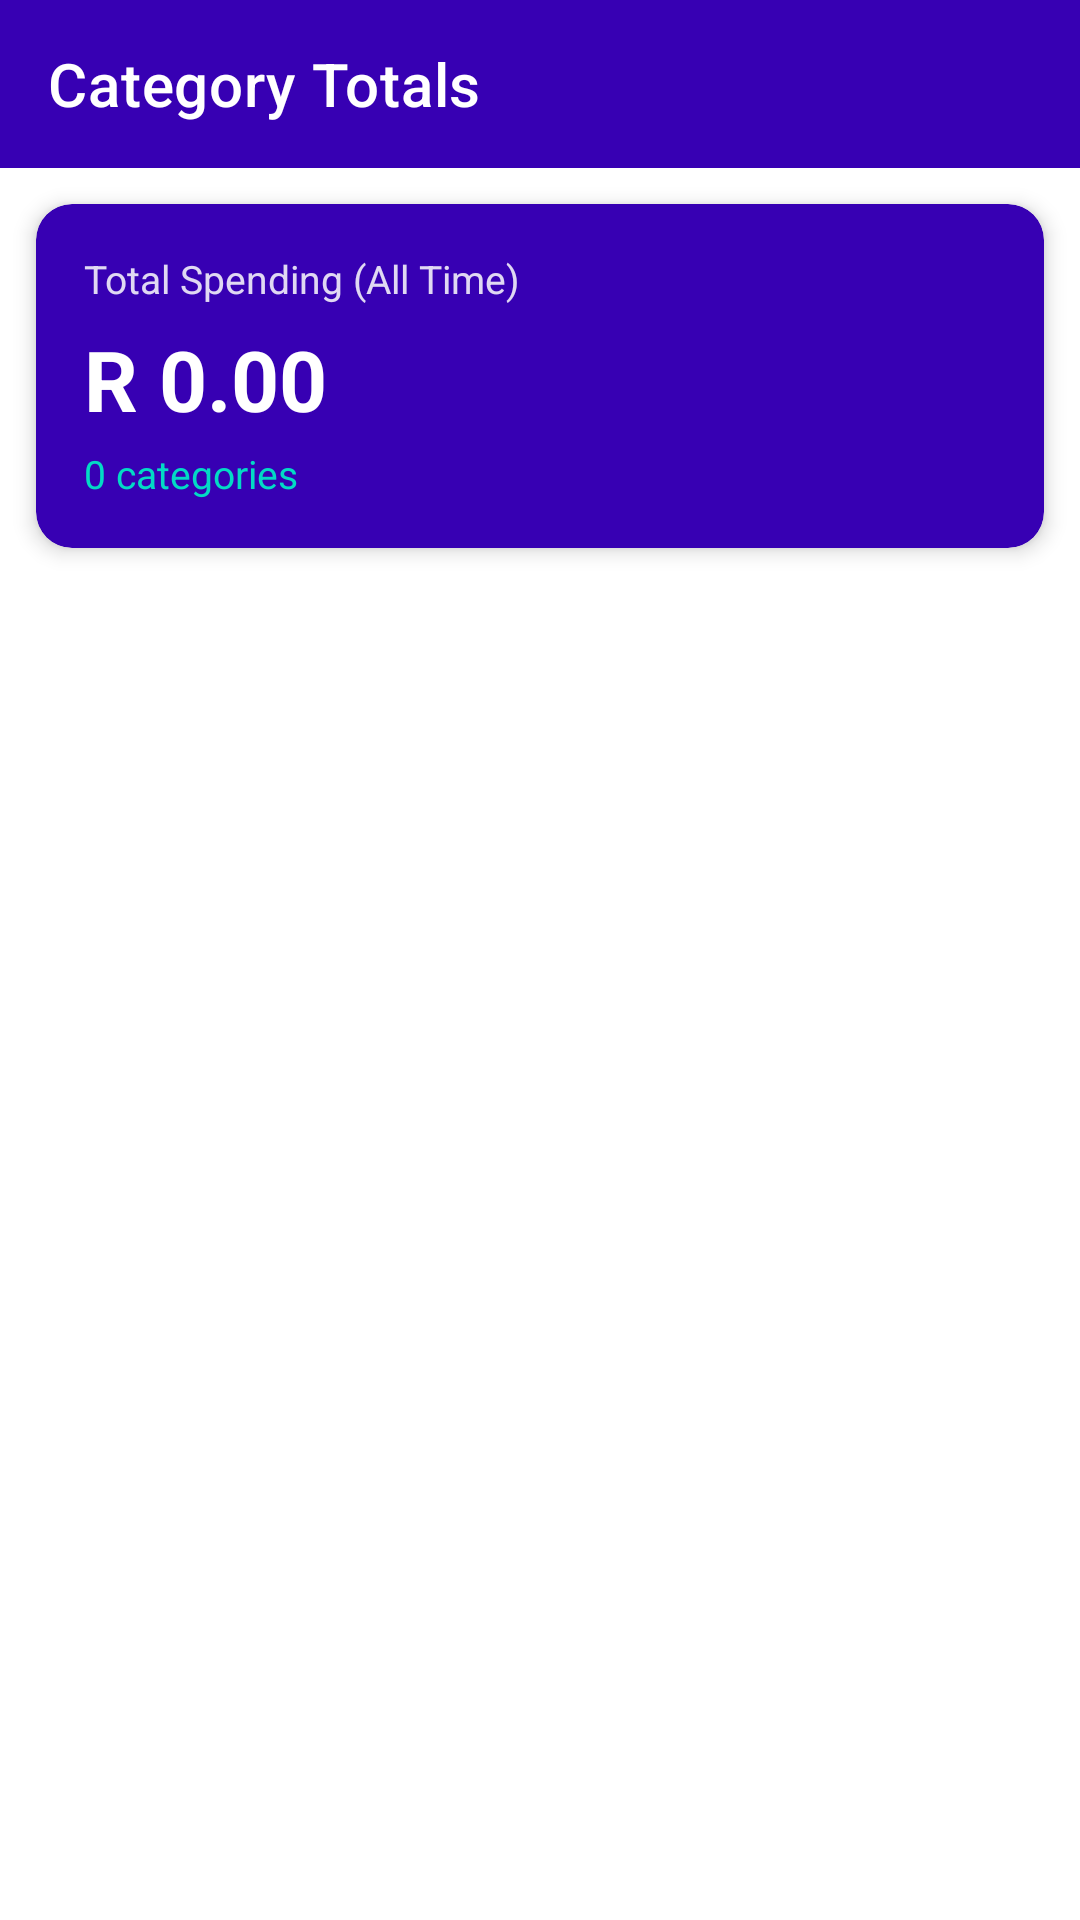

This screen was rendered from an Android layout file. Write that file and the resources it references.
<!-- AndroidManifest.xml: activity theme Theme.BudgetQuest.NoActionBar -->
<!-- res/layout/activity_category_totals.xml -->
<?xml version="1.0" encoding="utf-8"?>
<androidx.constraintlayout.widget.ConstraintLayout
    xmlns:android="http://schemas.android.com/apk/res/android"
    xmlns:app="http://schemas.android.com/apk/res-auto"
    android:layout_width="match_parent"
    android:layout_height="match_parent"
    android:background="@color/white">

    
    <androidx.appcompat.widget.Toolbar
        android:id="@+id/toolbar"
        android:layout_width="match_parent"
        android:layout_height="?attr/actionBarSize"
        android:background="@color/purple_700"
        app:title="Category Totals"
        app:titleTextColor="@color/white"
        app:navigationIcon="@drawable/ic_back"
        app:layout_constraintTop_toTopOf="parent"
        app:layout_constraintStart_toStartOf="parent"
        app:layout_constraintEnd_toEndOf="parent" />

    
    <androidx.cardview.widget.CardView
        android:id="@+id/cardSummary"
        android:layout_width="match_parent"
        android:layout_height="wrap_content"
        android:layout_margin="12dp"
        app:cardCornerRadius="12dp"
        app:cardElevation="4dp"
        app:cardBackgroundColor="@color/purple_700"
        app:layout_constraintTop_toBottomOf="@id/toolbar"
        app:layout_constraintStart_toStartOf="parent"
        app:layout_constraintEnd_toEndOf="parent">

        <androidx.constraintlayout.widget.ConstraintLayout
            android:layout_width="match_parent"
            android:layout_height="wrap_content"
            android:padding="16dp">

            <TextView
                android:id="@+id/tvTotalLabel"
                android:layout_width="wrap_content"
                android:layout_height="wrap_content"
                android:text="Total Spending (All Time)"
                android:textColor="@color/white"
                android:textSize="13sp"
                android:alpha="0.85"
                app:layout_constraintStart_toStartOf="parent"
                app:layout_constraintTop_toTopOf="parent" />

            <TextView
                android:id="@+id/tvGrandTotal"
                android:layout_width="wrap_content"
                android:layout_height="wrap_content"
                android:layout_marginTop="6dp"
                android:text="R 0.00"
                android:textColor="@color/white"
                android:textSize="28sp"
                android:textStyle="bold"
                app:layout_constraintStart_toStartOf="parent"
                app:layout_constraintTop_toBottomOf="@id/tvTotalLabel" />

            <TextView
                android:id="@+id/tvCategoryCount"
                android:layout_width="wrap_content"
                android:layout_height="wrap_content"
                android:layout_marginTop="4dp"
                android:text="0 categories"
                android:textColor="@color/teal_200"
                android:textSize="13sp"
                app:layout_constraintStart_toStartOf="parent"
                app:layout_constraintTop_toBottomOf="@id/tvGrandTotal" />

        </androidx.constraintlayout.widget.ConstraintLayout>
    </androidx.cardview.widget.CardView>

    
    <TextView
        android:id="@+id/tvEmpty"
        android:layout_width="wrap_content"
        android:layout_height="wrap_content"
        android:text="No expenses recorded yet."
        android:textColor="@color/text_secondary"
        android:textSize="16sp"
        android:gravity="center"
        android:visibility="gone"
        app:layout_constraintTop_toBottomOf="@id/cardSummary"
        app:layout_constraintBottom_toBottomOf="parent"
        app:layout_constraintStart_toStartOf="parent"
        app:layout_constraintEnd_toEndOf="parent" />

    
    <androidx.recyclerview.widget.RecyclerView
        android:id="@+id/rvCategoryTotals"
        android:layout_width="match_parent"
        android:layout_height="0dp"
        android:padding="12dp"
        android:clipToPadding="false"
        app:layout_constraintTop_toBottomOf="@id/cardSummary"
        app:layout_constraintBottom_toBottomOf="parent"
        app:layout_constraintStart_toStartOf="parent"
        app:layout_constraintEnd_toEndOf="parent" />

</androidx.constraintlayout.widget.ConstraintLayout>
<!-- resources referenced by this layout -->
<resources>
  <color name="purple_700">#FF3700B3</color>
  <color name="teal_200">#FF03DAC5</color>
  <color name="text_secondary">#FF757575</color>
  <color name="white">#FFFFFFFF</color>
  <style name="Theme.BudgetQuest.NoActionBar" parent="Theme.MaterialComponents.DayNight.NoActionBar">
          <item name="colorPrimary">@color/purple_700</item>
          <item name="colorPrimaryVariant">@color/purple_900</item>
          <item name="colorOnPrimary">@color/white</item>
          <item name="colorSecondary">@color/teal_200</item>
          <item name="colorSecondaryVariant">@color/teal_700</item>
          <item name="colorOnSecondary">@color/black</item>
          <item name="android:statusBarColor">@color/purple_900</item>
      </style>
  <color name="purple_900">#FF270085</color>
  <color name="teal_700">#FF018786</color>
  <color name="black">#FF000000</color>
</resources>
